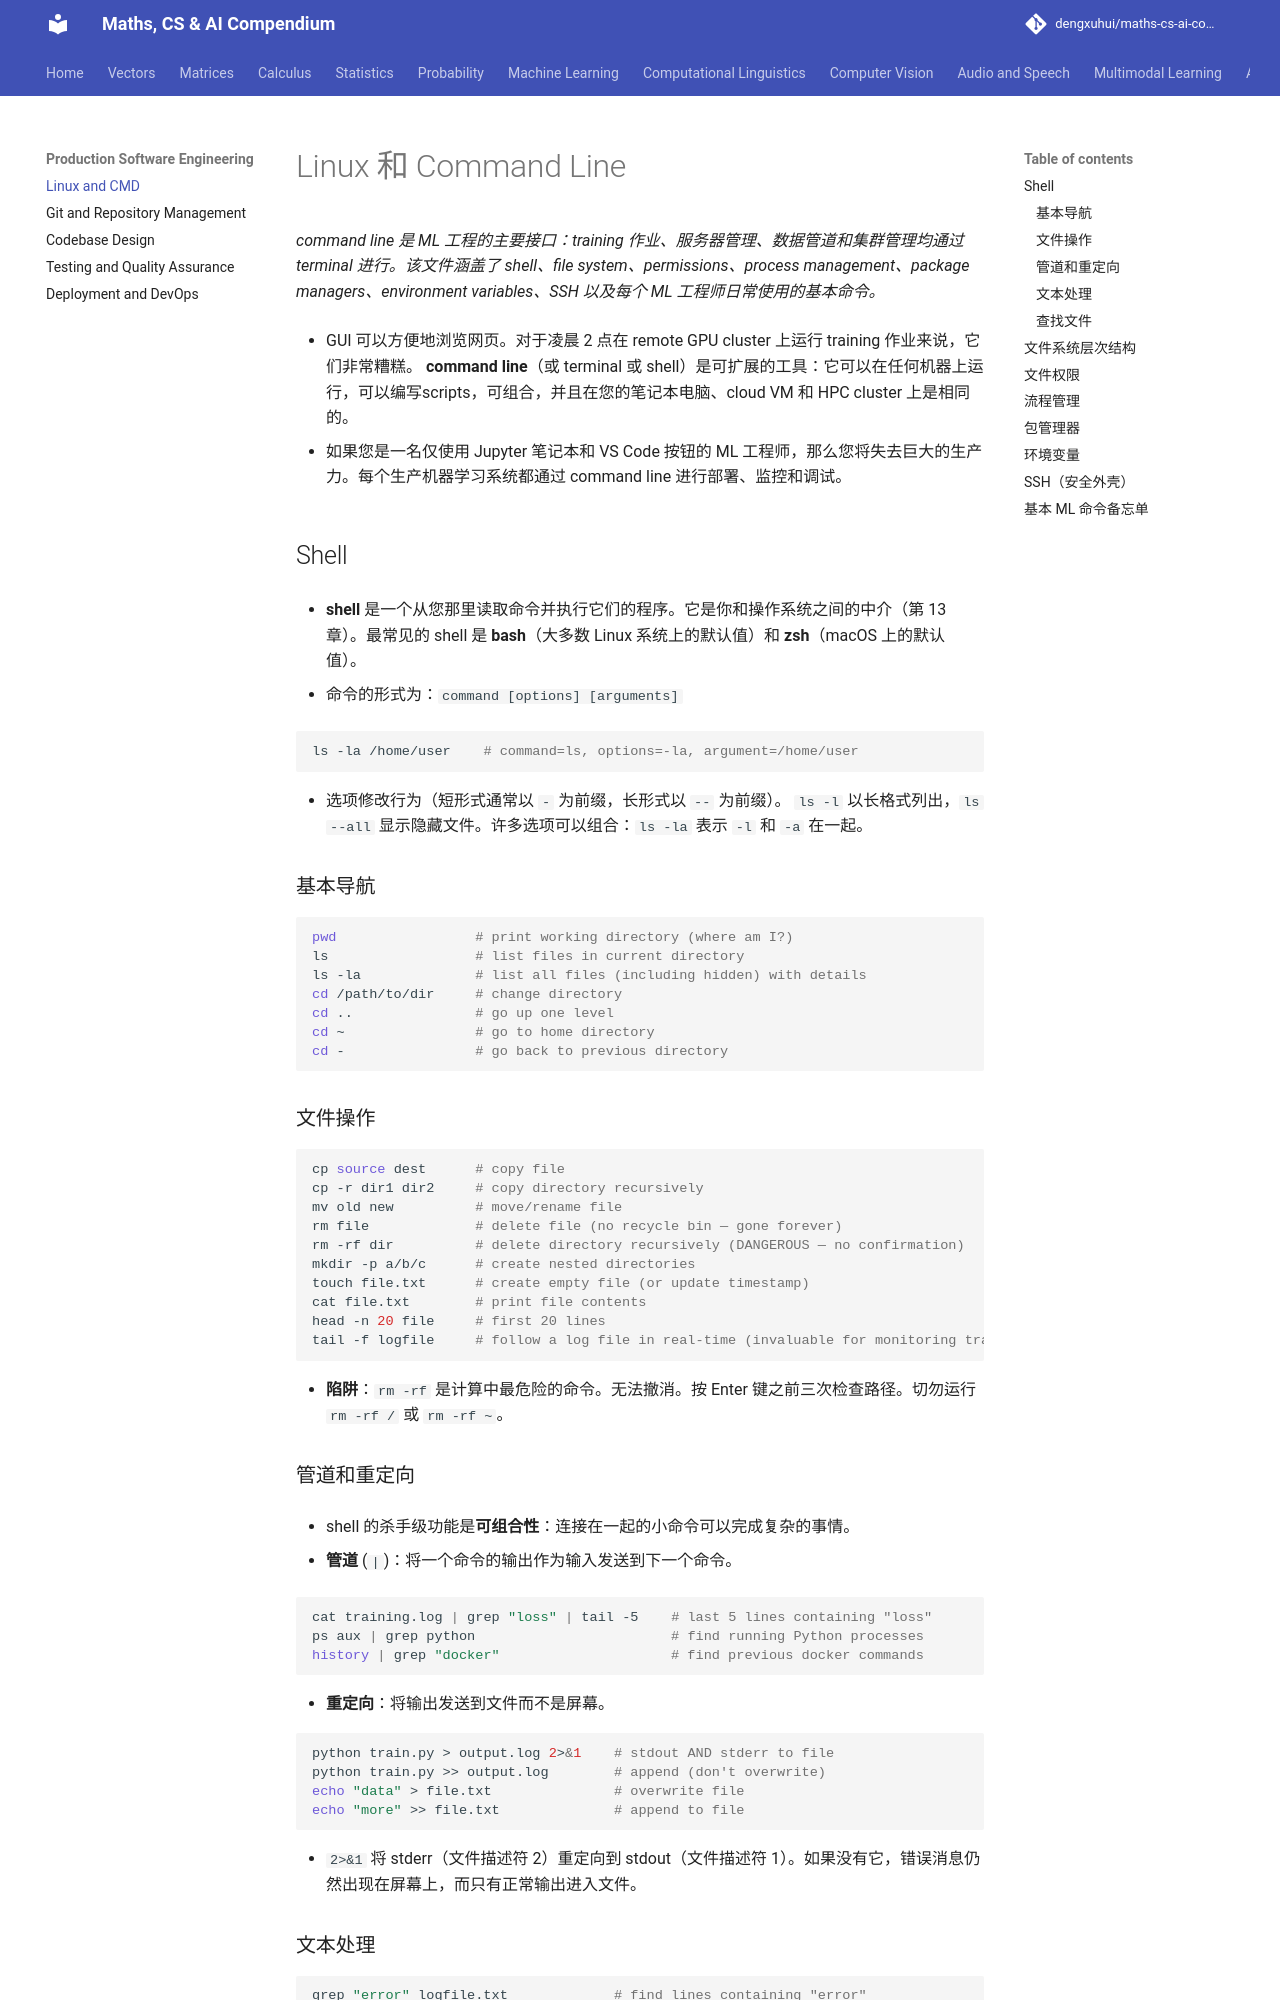

repository: dengxuhui/maths-cs-ai-compendium_CN · page: chapter 15: production software engineering/01. linux and CMD/index.html · generator: mkdocs

# Linux 和 Command Line

*command line 是 ML 工程的主要接口：training 作业、服务器管理、数据管道和集群管理均通过 terminal 进行。该文件涵盖了 shell、file system、permissions、process management、package managers、environment variables、SSH 以及每个 ML 工程师日常使用的基本命令。*

- GUI 可以方便地浏览网页。对于凌晨 2 点在 remote GPU cluster 上运行 training 作业来说，它们非常糟糕。 **command line**（或 terminal 或 shell）是可扩展的工具：它可以在任何机器上运行，可以编写scripts，可组合，并且在您的笔记本电脑、cloud VM 和 HPC cluster 上是相同的。

- 如果您是一名仅使用 Jupyter 笔记本和 VS Code 按钮的 ML 工程师，那么您将失去巨大的生产力。每个生产机器学习系统都通过 command line 进行部署、监控和调试。

## Shell

- **shell** 是一个从您那里读取命令并执行它们的程序。它是你和操作系统之间的中介（第 13 章）。最常见的 shell 是 **bash**（大多数 Linux 系统上的默认值）和 **zsh**（macOS 上的默认值）。

- 命令的形式为：`command [options] [arguments]`

```bash
ls -la /home/user    # command=ls, options=-la, argument=/home/user
```

- 选项修改行为（短形式通常以 `-` 为前缀，长形式以 `--` 为前缀）。 `ls -l` 以长格式列出，`ls --all` 显示隐藏文件。许多选项可以组合：`ls -la` 表示 `-l` 和 `-a` 在一起。

### 基本导航

```bash
pwd                 # print working directory (where am I?)
ls                  # list files in current directory
ls -la              # list all files (including hidden) with details
cd /path/to/dir     # change directory
cd ..               # go up one level
cd ~                # go to home directory
cd -                # go back to previous directory
```

### 文件操作

```bash
cp source dest      # copy file
cp -r dir1 dir2     # copy directory recursively
mv old new          # move/rename file
rm file             # delete file (no recycle bin — gone forever)
rm -rf dir          # delete directory recursively (DANGEROUS — no confirmation)
mkdir -p a/b/c      # create nested directories
touch file.txt      # create empty file (or update timestamp)
cat file.txt        # print file contents
head -n 20 file     # first 20 lines
tail -f logfile     # follow a log file in real-time (invaluable for monitoring training)
```

- **陷阱**：`rm -rf` 是计算中最危险的命令。无法撤消。按 Enter 键之前三次检查路径。切勿运行 `rm -rf /` 或 `rm -rf ~`。

### 管道和重定向

- shell 的杀手级功能是**可组合性**：连接在一起的小命令可以完成复杂的事情。

- **管道** (`|`)：将一个命令的输出作为输入发送到下一个命令。

```bash
cat training.log | grep "loss" | tail -5    # last 5 lines containing "loss"
ps aux | grep python                        # find running Python processes
history | grep "docker"                     # find previous docker commands
```

- **重定向**：将输出发送到文件而不是屏幕。

```bash
python train.py > output.log 2>&1    # stdout AND stderr to file
python train.py >> output.log        # append (don't overwrite)
echo "data" > file.txt               # overwrite file
echo "more" >> file.txt              # append to file
```

- `2>&1` 将 stderr（文件描述符 2）重定向到 stdout（文件描述符 1）。如果没有它，错误消息仍然出现在屏幕上，而只有正常输出进入文件。
